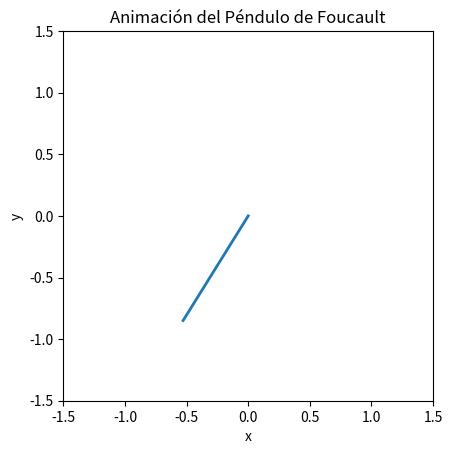

The matplotlib source for this figure:
import numpy as np
import matplotlib.pyplot as plt
from matplotlib.animation import FuncAnimation

# Parámetros físicos
g = 9.81  # Aceleración gravitatoria (m/s^2)
omega = 2*np.pi / (24*3600)  # Velocidad angular de la Tierra (rad/s)

# Condiciones iniciales
theta_0 = np.pi / 4  # Ángulo inicial (en radianes)
theta_dot_0 = 0      # Velocidad angular inicial (en rad/s)

# Función para actualizar la animación en cada fotograma
def update(frame):
    global theta, theta_dot
    theta_dot_dot = - (g / 1) * np.sin(theta)  # Ecuación de movimiento
    theta_dot += theta_dot_dot * dt
    theta += theta_dot * dt + 0.5 * theta_dot_dot * dt**2
    line.set_data([0, np.sin(theta)], [0, -np.cos(theta)])
    return line,

# Inicialización de la figura y el eje
fig, ax = plt.subplots()
ax.set_xlim(-1.5, 1.5)
ax.set_ylim(-1.5, 1.5)
ax.set_aspect('equal')
line, = ax.plot([], [], lw=2)

# Configuración de la animación
dt = 1  # Paso de tiempo (en segundos)
theta = theta_0
theta_dot = theta_dot_0
ani = FuncAnimation(fig, update, frames=np.arange(0, 24*3600, dt), blit=True)

plt.xlabel('x')
plt.ylabel('y')
plt.title('Animación del Péndulo de Foucault')

plt.show()
